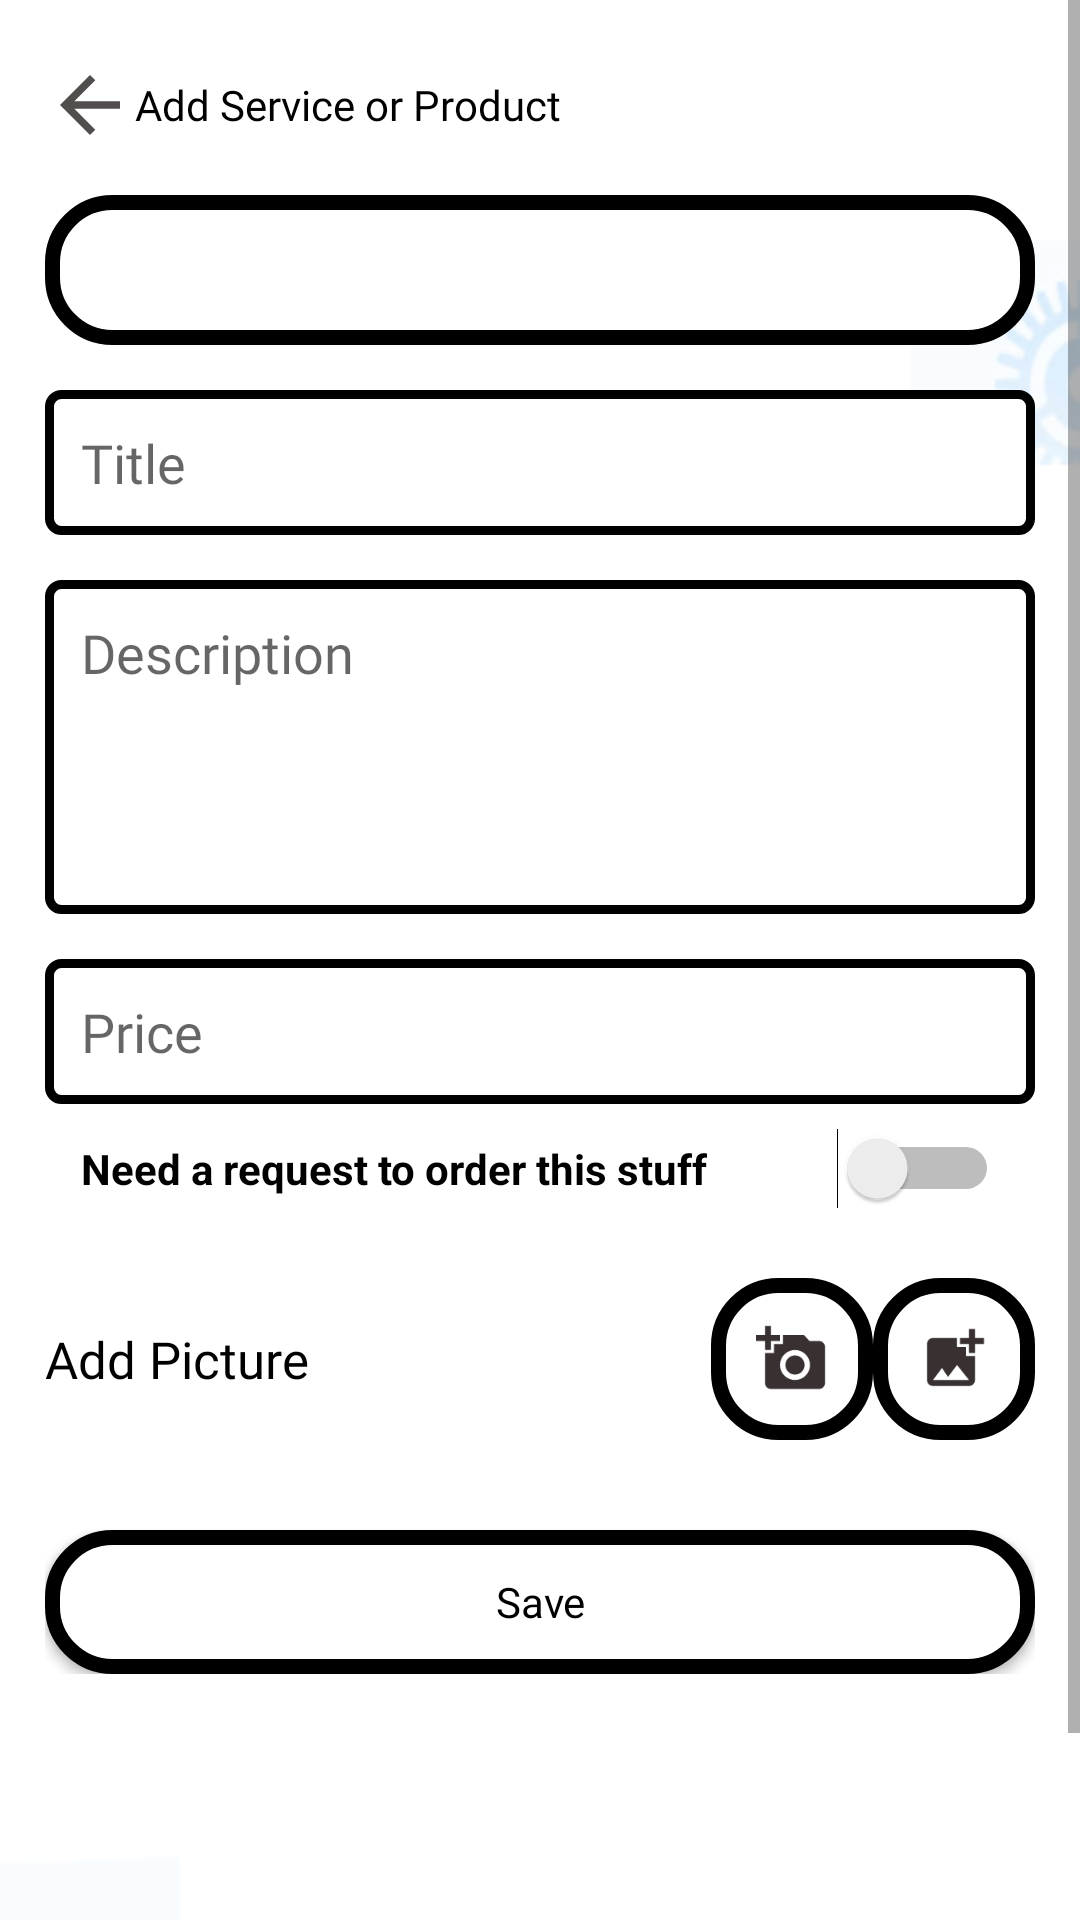

Reconstruct the res/layout file that produces this screen, plus the resources it refers to.
<!-- AndroidManifest.xml: application theme Theme.TASAWWAQ -->
<!-- res/layout/activity_add.xml -->
<?xml version="1.0" encoding="utf-8"?>
<ScrollView xmlns:android="http://schemas.android.com/apk/res/android"
    xmlns:app="http://schemas.android.com/apk/res-auto"
    xmlns:tools="http://schemas.android.com/tools"
    android:layout_width="match_parent"
    android:layout_height="match_parent"
    >


<LinearLayout  android:orientation="vertical"
    android:background="@drawable/main_back"
    android:layout_width="match_parent"
    android:layout_height="match_parent"
    android:paddingHorizontal="15dp"
    android:paddingTop="20dp"
    tools:context=".AddActivity">

    <LinearLayout

        android:gravity="center_vertical"
        android:layout_width="wrap_content"
        android:layout_height="wrap_content">
        <ImageView
            android:id="@+id/btn_back"
            android:layout_width="30dp"
            android:layout_height="30dp"
            android:src="@drawable/ic_baseline_arrow_back_24"/>
        <TextView
            android:text="Add Service or Product"
            android:layout_width="wrap_content"
            android:layout_height="wrap_content"/>
    </LinearLayout>

    <androidx.appcompat.widget.LinearLayoutCompat
        android:gravity="center"
        android:orientation="vertical"
        android:layout_width="match_parent"
        android:layout_height="wrap_content">
        <Spinner
            android:layout_marginTop="15dp"
            android:id="@+id/sp_category"
            android:background="@drawable/button_back"
            android:layout_width="match_parent"
            android:layout_height="50dp"/>
       <EditText
            android:id="@+id/txt_title"
            android:hint="Title"
            android:fontFamily="@font/inter"
            android:layout_marginTop="15dp"
           android:padding="12dp"
            android:background="@drawable/field_back"
            android:layout_width="match_parent"
            android:layout_height="wrap_content"/>
        <EditText
            android:lines="4"
            android:gravity="top"
            android:id="@+id/txt_description"
            android:hint="Description"
            android:fontFamily="@font/inter"
            android:layout_marginTop="15dp"
            android:padding="12dp"
            android:background="@drawable/field_back"
            android:layout_width="match_parent"
            android:layout_height="wrap_content"/>
        <EditText
            android:id="@+id/txt_price"
            android:hint="Price"
            android:fontFamily="@font/inter"
            android:layout_marginTop="15dp"
            android:padding="12dp"
            android:inputType="number"
            android:background="@drawable/field_back"
            android:layout_width="match_parent"
            android:layout_height="wrap_content"/>

        <Switch
            android:padding="12dp"
            android:textStyle="bold"
            android:id="@+id/switch_need_request"
            android:layout_width="match_parent"
            android:layout_height="wrap_content"
            android:text="Need a request to order this stuff" />

        <androidx.appcompat.widget.LinearLayoutCompat
           android:layout_marginVertical="15dp"
           android:layout_width="match_parent"
           android:gravity="center_vertical"
           android:layout_height="wrap_content">
           <TextView
               android:layout_weight="1"
               android:text="Add Picture"
               android:textSize="17sp"
               android:layout_width="wrap_content"
               android:layout_height="wrap_content"/>
           <ImageView
               android:id="@+id/btn_take_pic"
               android:padding="15dp"
               android:layout_width="wrap_content"
               android:layout_height="wrap_content"
               android:background="@drawable/button_back"
               android:src="@drawable/ic_baseline_add_a_photo_24"/>
           <ImageView
               android:id="@+id/btn_upload_pic"
               android:padding="15dp"
               android:layout_width="wrap_content"
               android:layout_height="wrap_content"
               android:background="@drawable/button_back"
               android:src="@drawable/ic_baseline_add_photo_alternate_24"/>

       </androidx.appcompat.widget.LinearLayoutCompat>
        <ImageView
             android:id="@+id/stuff_image"
            android:layout_width="match_parent"
            android:layout_height="wrap_content"/>
        <Space
            android:layout_width="match_parent"
            android:layout_height="15dp"/>
           <androidx.appcompat.widget.AppCompatButton
            android:id="@+id/btn_save"
            android:background="@drawable/button_back"
            android:text="Save"
            android:textAllCaps="false"
            android:layout_width="match_parent"
            android:layout_height="wrap_content"/>



    </androidx.appcompat.widget.LinearLayoutCompat>

</LinearLayout>
</ScrollView>
<!-- resources referenced by this layout -->
<resources>
  <!-- drawable button_back (drawable) -->
  <?xml version="1.0" encoding="utf-8"?>
  <shape android:shape="rectangle" xmlns:android="http://schemas.android.com/apk/res/android">
  <stroke android:color="@color/black"  android:width="5dp"/>
      <solid android:color="@color/white" />
  <corners android:radius="20dp"/>
  </shape>
  <!-- drawable field_back (drawable) -->
  <?xml version="1.0" encoding="utf-8"?>
  <shape android:shape="rectangle" xmlns:android="http://schemas.android.com/apk/res/android">
  <stroke android:color="@color/black"  android:width="3dp"/>
  <corners android:radius="4dp"/>
      <solid android:color="@color/white"/>
  </shape>
  <!-- drawable ic_baseline_add_a_photo_24 (drawable) -->
  <vector android:height="24dp" android:tint="#393131"
      android:viewportHeight="24" android:viewportWidth="24"
      android:width="24dp" xmlns:android="http://schemas.android.com/apk/res/android">
      <path android:fillColor="@android:color/white" android:pathData="M3,4V1h2v3h3v2H5v3H3V6H0V4H3zM6,10V7h3V4h7l1.83,2H21c1.1,0 2,0.9 2,2v12c0,1.1 -0.9,2 -2,2H5c-1.1,0 -2,-0.9 -2,-2V10H6zM13,19c2.76,0 5,-2.24 5,-5s-2.24,-5 -5,-5s-5,2.24 -5,5S10.24,19 13,19zM9.8,14c0,1.77 1.43,3.2 3.2,3.2s3.2,-1.43 3.2,-3.2s-1.43,-3.2 -3.2,-3.2S9.8,12.23 9.8,14z"/>
  </vector>
  <!-- drawable ic_baseline_add_photo_alternate_24 (drawable) -->
  <vector android:height="24dp" android:tint="#393131"
      android:viewportHeight="24" android:viewportWidth="24"
      android:width="24dp" xmlns:android="http://schemas.android.com/apk/res/android">
      <path android:fillColor="@android:color/white" android:pathData="M19,7v2.99s-1.99,0.01 -2,0L17,7h-3s0.01,-1.99 0,-2h3L17,2h2v3h3v2h-3zM16,11L16,8h-3L13,5L5,5c-1.1,0 -2,0.9 -2,2v12c0,1.1 0.9,2 2,2h12c1.1,0 2,-0.9 2,-2v-8h-3zM5,19l3,-4 2,3 3,-4 4,5L5,19z"/>
  </vector>
  <!-- drawable ic_baseline_arrow_back_24 (drawable) -->
  <vector android:autoMirrored="true" android:height="24dp"
      android:tint="#524E4E" android:viewportHeight="24"
      android:viewportWidth="24" android:width="24dp" xmlns:android="http://schemas.android.com/apk/res/android">
      <path android:fillColor="@android:color/white" android:pathData="M20,11H7.83l5.59,-5.59L12,4l-8,8 8,8 1.41,-1.41L7.83,13H20v-2z"/>
  </vector>
  <!-- drawable main_back: png bitmap (drawable, 11977 bytes) -->
  <style name="Theme.TASAWWAQ" parent="Theme.MaterialComponents.Light.NoActionBar">
          
          <item name="colorPrimary">@color/purple_500</item>
          <item name="colorPrimaryVariant">@color/black</item>
          <item name="colorOnPrimary">@color/white</item>
          
          <item name="colorSecondary">@color/teal_200</item>
          <item name="colorSecondaryVariant">@color/teal_700</item>
          <item name="colorOnSecondary">@color/black</item>
          
          <item name="android:statusBarColor">?attr/colorPrimaryVariant</item>
          
          <item name="android:textColor">@color/black</item>
          <item name="fontFamily">@font/inter_bold</item>
      </style>
  <!-- not gathered from this repository: default colours our renderer supplied (Android Studio template values) -->
  <color name="purple_500">#FF6200EE</color>
  <color name="teal_200">#FF03DAC5</color>
  <color name="teal_700">#FF018786</color>
  <color name="black">#FF000000</color>
  <color name="white">#FFFFFFFF</color>
</resources>
